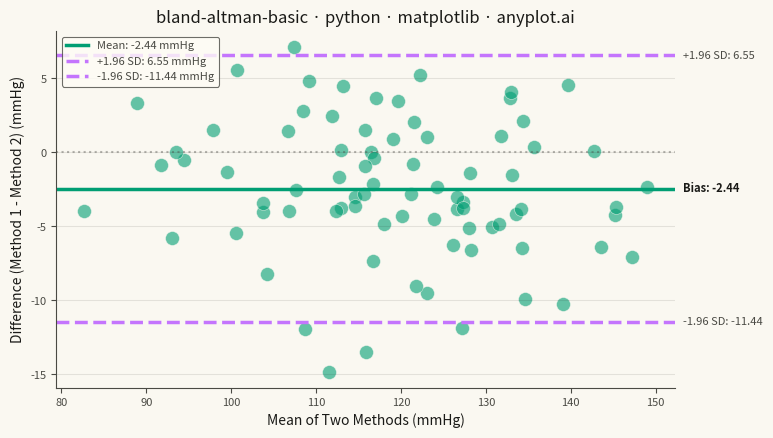

Write Python code to recreate this figure.
""" anyplot.ai
bland-altman-basic: Bland-Altman Agreement Plot
Library: matplotlib 3.11.1 | Python 3.13.14
Quality: 84/100 | Updated: 2026-08-11
"""

import os

import matplotlib.pyplot as plt
import numpy as np


# Theme tokens
THEME = os.getenv("ANYPLOT_THEME", "light")
PAGE_BG = "#FAF8F1" if THEME == "light" else "#1A1A17"
ELEVATED_BG = "#FFFDF6" if THEME == "light" else "#242420"
INK = "#1A1A17" if THEME == "light" else "#F0EFE8"
INK_SOFT = "#4A4A44" if THEME == "light" else "#B8B7B0"
BRAND = "#009E73"  # Okabe-Ito position 1 — first categorical series
ACCENT2 = "#C475FD"  # Okabe-Ito position 2 — for limits of agreement lines

# Data: Simulated blood pressure readings from two sphygmomanometers
np.random.seed(42)
n_samples = 80

# Method 1: Reference sphygmomanometer
method1 = np.random.normal(120, 15, n_samples)

# Method 2: New sphygmomanometer (slightly biased with some random error)
bias_true = 2.5
method2 = method1 + bias_true + np.random.normal(0, 5, n_samples)

# Bland-Altman calculations
mean_values = (method1 + method2) / 2
differences = method1 - method2

mean_diff = np.mean(differences)
std_diff = np.std(differences, ddof=1)
upper_loa = mean_diff + 1.96 * std_diff
lower_loa = mean_diff - 1.96 * std_diff

# Plot
fig, ax = plt.subplots(figsize=(8, 4.5), dpi=400, facecolor=PAGE_BG)
ax.set_facecolor(PAGE_BG)

# Scatter points with transparency
ax.scatter(mean_values, differences, s=100, alpha=0.6, color=BRAND, edgecolors=PAGE_BG, linewidth=0.5)

# Mean difference (bias) line
ax.axhline(y=mean_diff, color=BRAND, linestyle="-", linewidth=2.5, label=f"Mean: {mean_diff:.2f} mmHg")

# Limits of agreement (dashed lines)
ax.axhline(y=upper_loa, color=ACCENT2, linestyle="--", linewidth=2.5, label=f"+1.96 SD: {upper_loa:.2f} mmHg")
ax.axhline(y=lower_loa, color=ACCENT2, linestyle="--", linewidth=2.5, label=f"-1.96 SD: {lower_loa:.2f} mmHg")

# Zero reference line (subtle)
ax.axhline(y=0, color=INK_SOFT, linestyle=":", linewidth=1.5, alpha=0.4)

# Annotations on the right side
x_max = ax.get_xlim()[1]
ax.text(
    x_max + 1, mean_diff, f"Bias: {mean_diff:.2f}", fontsize=8, va="center", ha="left", color=INK, fontweight="bold"
)
ax.text(x_max + 1, upper_loa, f"+1.96 SD: {upper_loa:.2f}", fontsize=8, va="center", ha="left", color=INK_SOFT)
ax.text(x_max + 1, lower_loa, f"-1.96 SD: {lower_loa:.2f}", fontsize=8, va="center", ha="left", color=INK_SOFT)

# Labels and title
ax.set_xlabel("Mean of Two Methods (mmHg)", fontsize=10, color=INK)
ax.set_ylabel("Difference (Method 1 - Method 2) (mmHg)", fontsize=10, color=INK)
ax.set_title("bland-altman-basic · python · matplotlib · anyplot.ai", fontsize=12, color=INK, fontweight="medium")

# Tick parameters
ax.tick_params(axis="both", labelsize=8, colors=INK_SOFT, labelcolor=INK_SOFT)

# Spines
for s in ("left", "bottom"):
    ax.spines[s].set_color(INK_SOFT)
ax.spines["top"].set_visible(False)
ax.spines["right"].set_visible(False)

# Grid
ax.yaxis.grid(True, alpha=0.10, linewidth=0.8, color=INK)

# Legend
leg = ax.legend(fontsize=8, loc="upper left")
if leg:
    leg.get_frame().set_facecolor(ELEVATED_BG)
    leg.get_frame().set_edgecolor(INK_SOFT)
    leg.get_frame().set_linewidth(0.8)
    plt.setp(leg.get_texts(), color=INK_SOFT)

# Adjust layout
plt.tight_layout()
plt.subplots_adjust(right=0.85)

plt.savefig(f"plot-{THEME}.png", dpi=400, facecolor=PAGE_BG)
